Labelled photos from "images", an image-classification folder in Prashant-Khansili/machineLearning. The possible labels are: ripe lemons, unripe lemons.

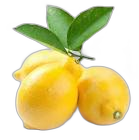
Label: ripe lemons

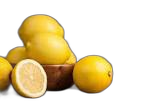
Label: ripe lemons

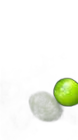
Label: unripe lemons

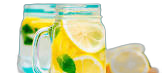
Label: ripe lemons

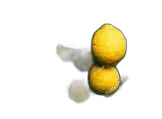
Label: ripe lemons

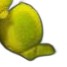
Label: unripe lemons
